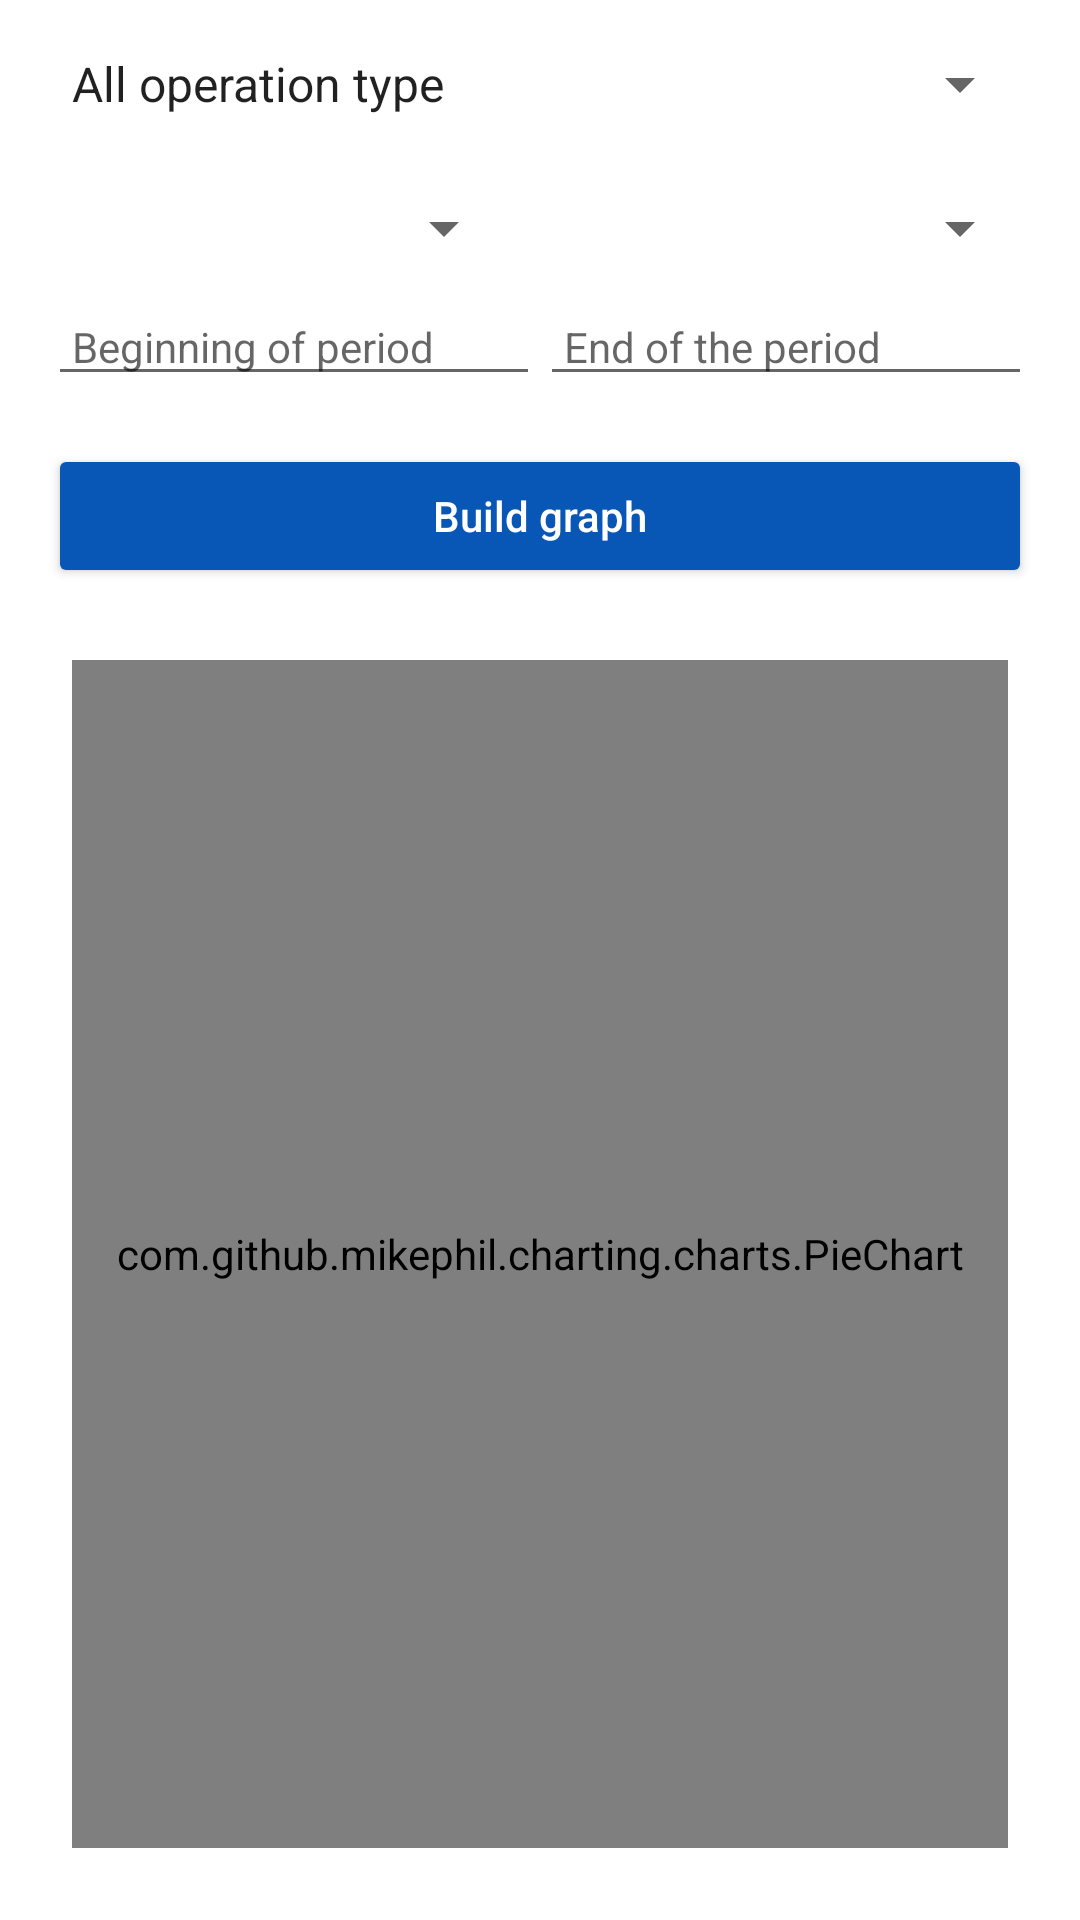

Here is an Android app screen rendered from its layout file. Give the layout XML and the strings, colors and styles it references.
<!-- AndroidManifest.xml: application theme AppTheme -->
<!-- res/layout/fragment_statistics.xml -->
<?xml version="1.0" encoding="utf-8"?>
<android.support.constraint.ConstraintLayout xmlns:android="http://schemas.android.com/apk/res/android"
    xmlns:app="http://schemas.android.com/apk/res-auto"
    xmlns:tools="http://schemas.android.com/tools"
    android:layout_width="match_parent"
    android:layout_height="match_parent"
    android:background="@color/yandex_white"
    tools:context=".presentation.modules.addtransaction.view.AddTransactionActivity">

    <Spinner
        android:id="@+id/operation_type_spinner"
        android:layout_width="0dp"
        android:layout_height="wrap_content"
        android:layout_marginEnd="16dp"
        android:layout_marginStart="16dp"
        android:layout_marginTop="16dp"
        android:entries="@array/statistic_operation_type"
        app:layout_constraintEnd_toEndOf="parent"
        app:layout_constraintStart_toStartOf="parent"
        app:layout_constraintTop_toTopOf="parent" />

    <Spinner
        android:id="@+id/spinner_category"
        android:layout_width="0dp"
        android:layout_height="wrap_content"
        android:layout_marginEnd="16dp"
        android:layout_marginTop="24dp"
        app:layout_constraintEnd_toStartOf="@id/spinner_account"
        app:layout_constraintStart_toStartOf="@id/operation_type_spinner"
        app:layout_constraintTop_toBottomOf="@+id/operation_type_spinner" />

    <Spinner
        android:id="@+id/spinner_account"
        android:layout_width="0dp"
        android:layout_height="wrap_content"
        android:layout_marginEnd="16dp"
        app:layout_constraintEnd_toEndOf="parent"
        app:layout_constraintStart_toEndOf="@id/spinner_category"
        app:layout_constraintTop_toTopOf="@id/spinner_category" />

    <EditText
        android:id="@+id/date_start"
        android:layout_width="0dp"
        android:layout_height="wrap_content"
        android:layout_marginTop="8dp"
        android:clickable="true"
        android:focusable="false"
        android:hint="@string/stat_period_start"
        android:inputType="date"
        android:paddingStart="8dp"
        android:textSize="14sp"
        app:layout_constraintEnd_toStartOf="@id/date_finish"
        app:layout_constraintStart_toStartOf="@id/spinner_category"
        app:layout_constraintTop_toBottomOf="@id/spinner_category" />

    <EditText
        android:id="@+id/date_finish"
        android:layout_width="0dp"
        android:layout_height="wrap_content"
        android:clickable="true"
        android:focusable="false"
        android:hint="@string/stat_period_finish"
        android:inputType="date"
        android:paddingStart="8dp"
        android:textSize="14sp"
        app:layout_constraintEnd_toEndOf="@id/spinner_account"
        app:layout_constraintStart_toEndOf="@id/date_start"
        app:layout_constraintTop_toTopOf="@id/date_start" />

    <Button
        android:id="@+id/build_statistics"
        android:layout_width="0dp"
        android:layout_height="wrap_content"
        android:layout_marginEnd="16dp"
        android:layout_marginTop="16dp"
        android:backgroundTint="@color/yandex_blue"
        android:text="@string/build_statistics"
        android:textAllCaps="false"
        android:textColor="@color/yandex_white"
        app:layout_constraintEnd_toEndOf="parent"
        app:layout_constraintStart_toStartOf="@id/operation_type_spinner"
        app:layout_constraintTop_toBottomOf="@+id/date_start" />

    <android.support.v7.widget.CardView
        android:id="@+id/pie_chart_card"
        android:layout_width="0dp"
        android:layout_height="0dp"
        android:layout_marginBottom="16dp"
        android:layout_marginTop="16dp"
        app:cardElevation="0dp"
        app:layout_constraintBottom_toBottomOf="parent"
        app:layout_constraintEnd_toEndOf="@id/build_statistics"
        app:layout_constraintStart_toStartOf="@id/build_statistics"
        app:layout_constraintTop_toBottomOf="@id/build_statistics">

        <com.github.mikephil.charting.charts.PieChart
            android:id="@+id/pie_chart_view"
            android:layout_width="match_parent"
            android:layout_height="match_parent"
            android:layout_margin="8dp" />
    </android.support.v7.widget.CardView>

    <TextView
        android:id="@+id/empty_pie_chart"
        android:layout_width="0dp"
        android:layout_height="0dp"
        android:background="@color/yandex_white"
        android:fontFamily="sans-serif-light"
        android:gravity="center"
        android:text="@string/filter_not_operations"
        android:textColor="@color/yandex_red"
        android:textSize="12sp"
        android:textStyle="italic"
        android:visibility="invisible"
        app:layout_constraintBottom_toBottomOf="@id/pie_chart_card"
        app:layout_constraintEnd_toEndOf="@id/pie_chart_card"
        app:layout_constraintStart_toStartOf="@id/pie_chart_card"
        app:layout_constraintTop_toTopOf="@id/pie_chart_card" />

</android.support.constraint.ConstraintLayout>
<!-- resources referenced by this layout -->
<resources>
  <string-array name="statistic_operation_type">
          <item>@string/all_operation_type</item>
          <item>@string/enlistment</item>
          <item>@string/debit</item>
      </string-array>
  <color name="yandex_blue">#0857B6</color>
  <color name="yandex_red">#FC091B</color>
  <color name="yandex_white">#FFFFFF</color>
  <string name="build_statistics">Build graph</string>
  <string name="filter_not_operations">There are no transactions for the selected filter</string>
  <string name="stat_period_finish">End of the period</string>
  <string name="stat_period_start">Beginning of period</string>
  <style name="AppTheme" parent="Theme.AppCompat.Light.NoActionBar">
          
          <item name="colorPrimary">@color/colorPrimary</item>
          <item name="colorPrimaryDark">@color/colorPrimaryDark</item>
          <item name="colorAccent">@color/colorAccent</item>
  
          <item name="cardViewStyle">@style/CardView</item>
      </style>
  <string name="all_operation_type">All operation type</string>
  <string name="enlistment">Enlistment</string>
  <string name="debit">Debit</string>
  <color name="colorPrimary">@color/yandex_black</color>
  <color name="colorPrimaryDark">@color/yandex_black</color>
  <color name="colorAccent">@color/yandex_orange</color>
  <color name="yandex_black">#000000</color>
  <color name="yandex_orange">#FFCC00</color>
</resources>
